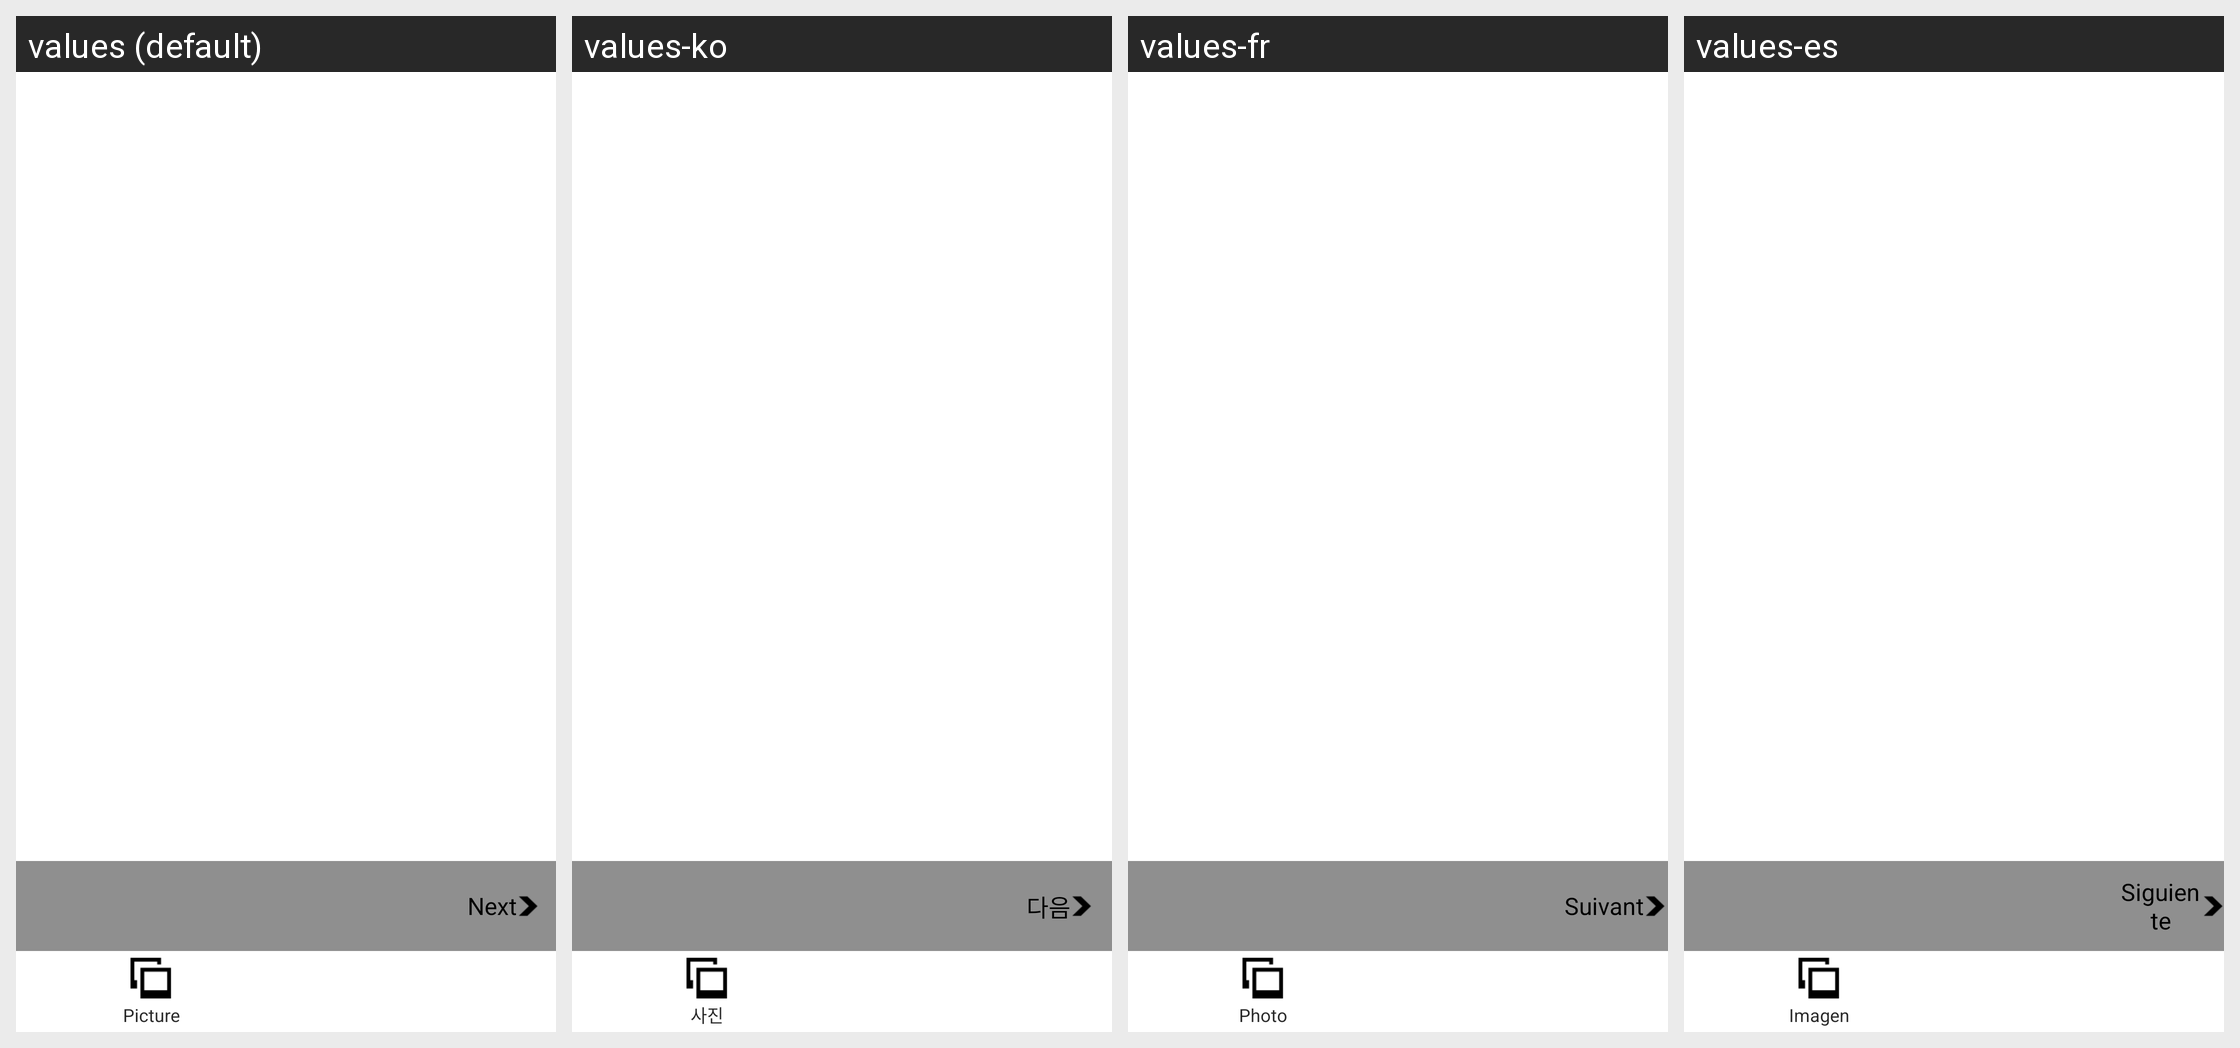

Locale-by-locale string values for the Android screen shown in this grid:
Android screen res/layout/activity_collages.xml rendered under 4 locales, left to right: values (default), values-ko, values-fr, values-es. Device: Nexus 5 (rendered at 1080×1920; each locale shown at half size, 540×960, under a caption strip naming it); theme Theme.MaterialComponents.DayNight.NoActionBar.
Other locales in the repository, not shown: values-ca, values-cs, values-da, values-de, values-fi, values-hi, values-hu, values-it, values-ja, values-nb, values-nl, values-pl, values-pt, values-pt-rBR, values-ru, values-sk, values-sv, values-zh-rCN, values-zh-rTW.
Strings drawn on this screen, with the default value and each locale's value (text and hints the layout hard-codes, and strings that could not be matched under every locale, appear in the picture but are not listed):

next
  values: Next
  values-ko: 다음
  values-fr: Suivant
  values-es: Siguiente

picture
  values: Picture
  values-ko: 사진
  values-fr: Photo
  values-es: Imagen
